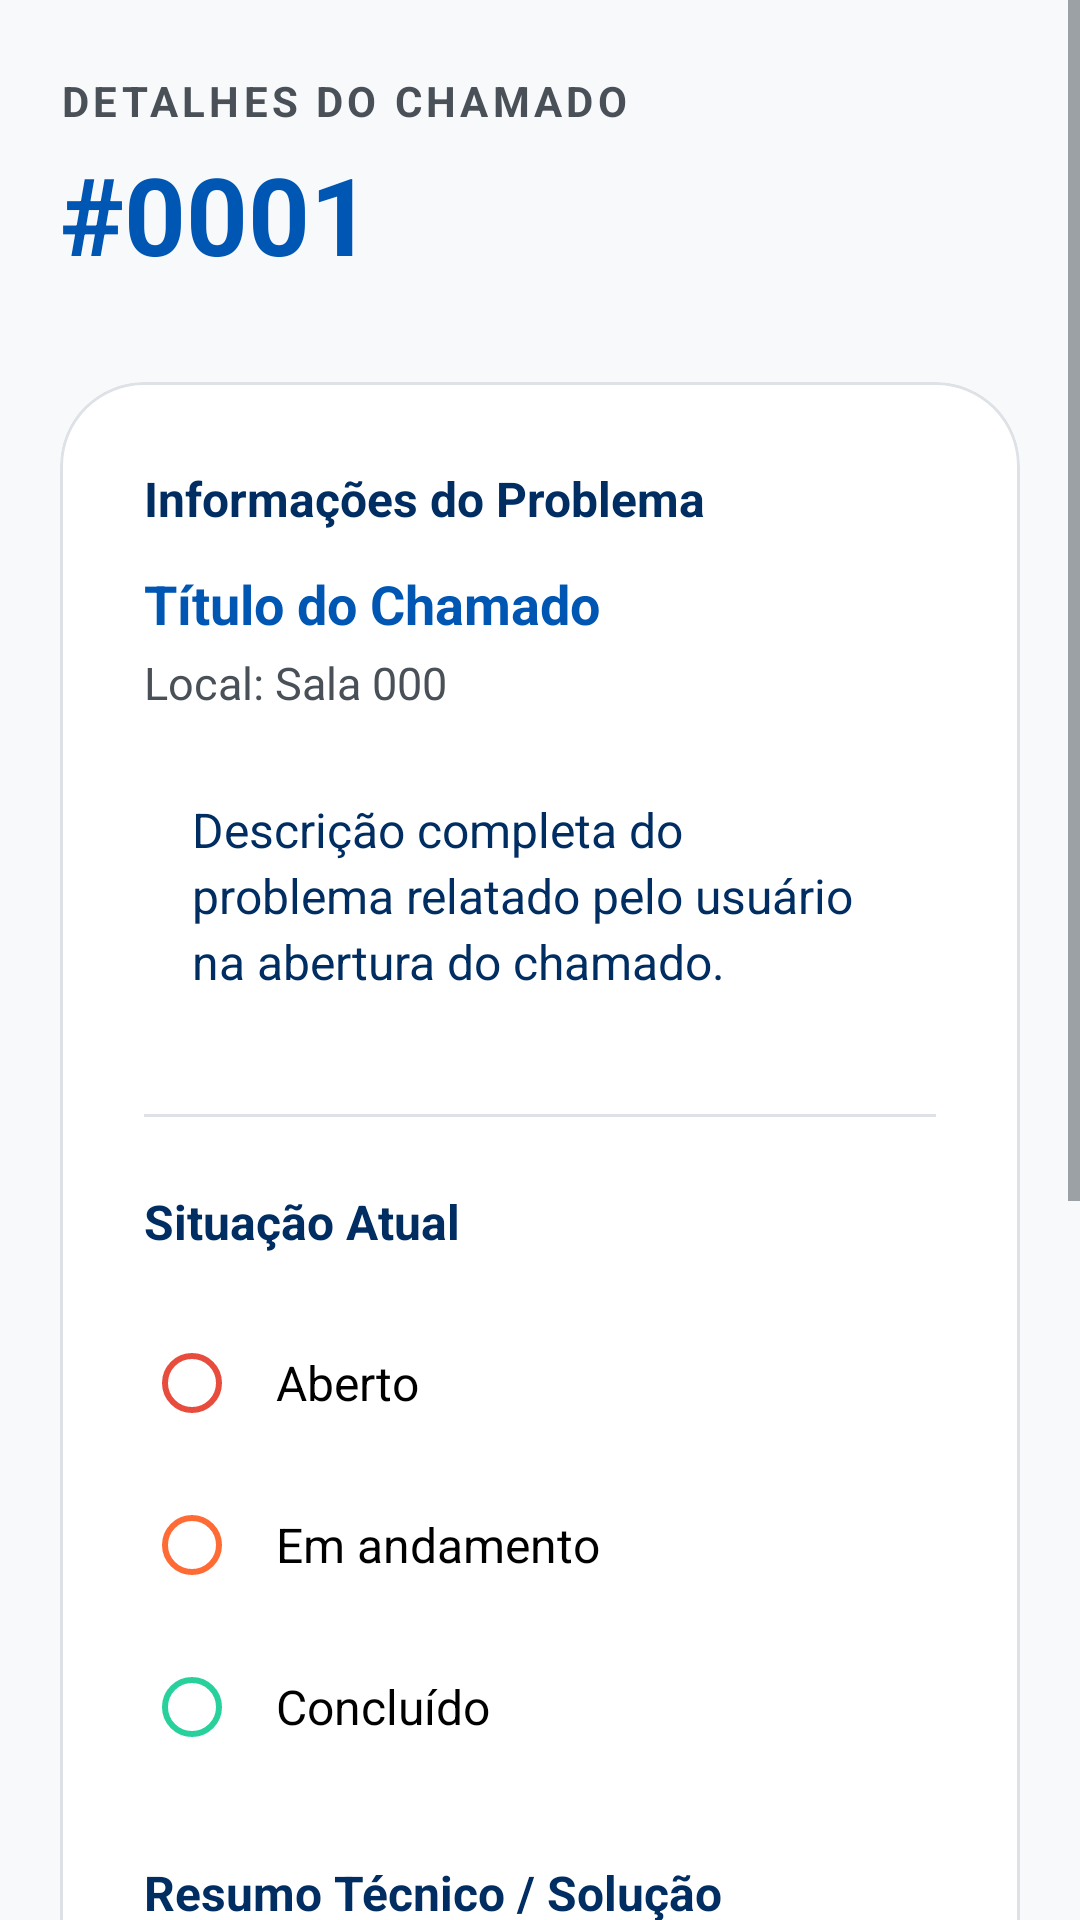

Android layout source for this screen:
<!-- AndroidManifest.xml: application theme Theme.TrabalhoPratico1SamuelDeMelloCagnani -->
<!-- res/layout/activity_specific_call.xml -->
<?xml version="1.0" encoding="utf-8"?>
<ScrollView
    xmlns:android="http://schemas.android.com/apk/res/android"
    xmlns:app="http://schemas.android.com/apk/res-auto"
    android:id="@+id/main"
    android:layout_width="match_parent"
    android:layout_height="match_parent"
    android:background="@color/surface_light">

    <LinearLayout
        android:layout_width="match_parent"
        android:layout_height="wrap_content"
        android:orientation="vertical"
        android:paddingHorizontal="20dp"
        android:paddingTop="24dp"
        android:paddingBottom="16dp">

        
        <TextView
            android:layout_width="wrap_content"
            android:layout_height="wrap_content"
            android:text="Detalhes do Chamado"
            android:textSize="14sp"
            android:textStyle="bold"
            android:textAllCaps="true"
            android:letterSpacing="0.1"
            android:textColor="@color/body_text_grey"
            android:layout_marginBottom="4dp"/>

        <TextView
            android:id="@+id/txtNumeroChamado"
            android:layout_width="wrap_content"
            android:layout_height="wrap_content"
            android:text="#0001"
            android:textSize="36sp"
            android:textStyle="bold"
            android:textColor="@color/tech_trust_blue"
            android:layout_marginBottom="32dp"/>

        
        <com.google.android.material.card.MaterialCardView
            android:layout_width="match_parent"
            android:layout_height="wrap_content"
            app:cardCornerRadius="28dp"
            app:cardElevation="0dp"
            app:strokeWidth="1dp"
            app:strokeColor="@color/border_grey"
            app:cardBackgroundColor="@color/base_white">

            <LinearLayout
                android:layout_width="match_parent"
                android:layout_height="wrap_content"
                android:orientation="vertical"
                android:padding="28dp">

                
                <TextView
                    android:layout_width="wrap_content"
                    android:layout_height="wrap_content"
                    android:text="Informações do Problema"
                    android:textSize="16sp"
                    android:textStyle="bold"
                    android:textColor="@color/deep_text_blue"
                    android:layout_marginBottom="12dp"/>

                <TextView
                    android:id="@+id/txtTituloDetalhe"
                    android:layout_width="match_parent"
                    android:layout_height="wrap_content"
                    android:text="Título do Chamado"
                    android:textSize="18sp"
                    android:textStyle="bold"
                    android:textColor="@color/tech_trust_blue"
                    android:layout_marginBottom="4dp"/>

                <TextView
                    android:id="@+id/txtLocalDetalhe"
                    android:layout_width="match_parent"
                    android:layout_height="wrap_content"
                    android:text="Local: Sala 000"
                    android:textSize="15sp"
                    android:textColor="@color/body_text_grey"
                    android:layout_marginBottom="12dp"/>

                <TextView
                    android:id="@+id/txtDescricaoDetalhe"
                    android:layout_width="match_parent"
                    android:layout_height="wrap_content"
                    android:text="Descrição completa do problema relatado pelo usuário na abertura do chamado."
                    android:textSize="16sp"
                    android:textColor="@color/deep_text_blue"
                    android:background="?attr/colorSurface"
                    android:padding="16dp"
                    android:layout_marginBottom="24dp"
                    app:lineHeight="22sp"/>

                <ImageView
                    android:id="@+id/imgChamado"
                    android:layout_width="match_parent"
                    android:layout_height="wrap_content"
                    android:scaleType="centerCrop"
                    android:adjustViewBounds="true"
                    android:contentDescription="Foto do chamado"
                    android:visibility="gone"
                    android:background="@color/surface_light"
                    android:layout_marginBottom="24dp"/>

                <View
                    android:layout_width="match_parent"
                    android:layout_height="1dp"
                    android:background="@color/border_grey"
                    android:layout_marginBottom="24dp"/>

                
                <TextView
                    android:layout_width="wrap_content"
                    android:layout_height="wrap_content"
                    android:text="Situação Atual"
                    android:textSize="16sp"
                    android:textStyle="bold"
                    android:textColor="@color/deep_text_blue"
                    android:layout_marginBottom="16dp"/>

                <RadioGroup
                    android:id="@+id/radioStatus"
                    android:layout_width="match_parent"
                    android:layout_height="wrap_content"
                    android:orientation="vertical"
                    android:layout_marginBottom="24dp">

                    <RadioButton
                        android:id="@+id/radioAberto"
                        android:layout_width="match_parent"
                        android:layout_height="54dp"
                        android:text="Aberto"
                        android:buttonTint="@color/urgency_red"
                        android:textSize="16sp"
                        android:paddingStart="12dp"/>

                    <RadioButton
                        android:id="@+id/radioAndamento"
                        android:layout_width="match_parent"
                        android:layout_height="54dp"
                        android:text="Em andamento"
                        android:buttonTint="@color/progress_orange"
                        android:textSize="16sp"
                        android:paddingStart="12dp"/>

                    <RadioButton
                        android:id="@+id/radioFinalizada"
                        android:layout_width="match_parent"
                        android:layout_height="54dp"
                        android:text="Concluído"
                        android:buttonTint="@color/success_green"
                        android:textSize="16sp"
                        android:paddingStart="12dp"/>
                </RadioGroup>

                
                <TextView
                    android:layout_width="wrap_content"
                    android:layout_height="wrap_content"
                    android:text="Resumo Técnico / Solução"
                    android:textSize="16sp"
                    android:textStyle="bold"
                    android:textColor="@color/deep_text_blue"
                    android:layout_marginBottom="12dp"/>

                <com.google.android.material.textfield.TextInputLayout
                    android:layout_width="match_parent"
                    android:layout_height="wrap_content"
                    android:hint="Descreva o que foi feito..."
                    app:boxBackgroundMode="outline"
                    app:boxCornerRadiusTopStart="16dp"
                    app:boxCornerRadiusTopEnd="16dp"
                    app:boxCornerRadiusBottomStart="16dp"
                    app:boxCornerRadiusBottomEnd="16dp"
                    app:startIconDrawable="@android:drawable/ic_menu_edit"
                    app:startIconTint="@color/tech_trust_blue"
                    android:layout_marginBottom="32dp">

                    <com.google.android.material.textfield.TextInputEditText
                        android:id="@+id/inputSolucao"
                        android:layout_width="match_parent"
                        android:layout_height="160dp"
                        android:gravity="top"
                        android:inputType="textMultiLine"
                        android:paddingTop="16dp"
                        android:textSize="16sp"
                        android:textColor="@color/deep_text_blue"/>
                </com.google.android.material.textfield.TextInputLayout>

                
                <com.google.android.material.button.MaterialButton
                    android:id="@+id/btnEnviar"
                    android:layout_width="match_parent"
                    android:layout_height="64dp"
                    android:text="Atualizar Chamado"
                    android:textColor="@color/base_white"
                    android:textAllCaps="false"
                    android:textSize="17sp"
                    android:textStyle="bold"
                    app:backgroundTint="@color/tech_trust_blue"
                    app:cornerRadius="20dp"
                    app:elevation="4dp"/>

                
                <com.google.android.material.button.MaterialButton
                    android:id="@+id/btnVoltar"
                    android:layout_width="wrap_content"
                    android:layout_height="48dp"
                    android:layout_marginTop="16dp"
                    android:text="Voltar sem salvar"
                    android:textSize="14sp"
                    android:textAllCaps="false"
                    android:textColor="@color/body_text_grey"
                    app:backgroundTint="@color/base_white"
                    app:strokeColor="@color/border_grey"
                    app:strokeWidth="1dp"
                    app:cornerRadius="16dp"
                    android:layout_gravity="center"/>

            </LinearLayout>

        </com.google.android.material.card.MaterialCardView>

    </LinearLayout>
</ScrollView>
<!-- resources referenced by this layout -->
<resources>
  <color name="base_white">#FFFFFF</color>
  <color name="body_text_grey">#495057</color>
  <color name="border_grey">#DEE2E6</color>
  <color name="deep_text_blue">#002D62</color>
  <color name="progress_orange">#FF6B35</color>
  <color name="success_green">#28D09C</color>
  <color name="surface_light">#F8F9FA</color>
  <color name="tech_trust_blue">#0056B3</color>
  <color name="urgency_red">#E74C3C</color>
  <style name="Theme.TrabalhoPratico1SamuelDeMelloCagnani" parent="Base.Theme.TrabalhoPratico1SamuelDeMelloCagnani" />
  <style name="Base.Theme.TrabalhoPratico1SamuelDeMelloCagnani" parent="Theme.MaterialComponents.DayNight.NoActionBar">
          
          <item name="colorPrimary">@color/tech_trust_blue</item>
          <item name="colorPrimaryVariant">@color/deep_text_blue</item>
          <item name="colorOnPrimary">@color/white</item>
  
          
          <item name="colorSecondary">@color/tech_trust_blue</item>
          <item name="colorOnSecondary">@color/white</item>
  
          
          <item name="android:textColorPrimary">@color/deep_text_blue</item>
          <item name="android:textColorSecondary">@color/body_text_grey</item>
          <item name="colorSurface">@color/base_white</item>
          <item name="colorOnSurface">@color/deep_text_blue</item>
  
          
          <item name="colorControlActivated">@color/tech_trust_blue</item>
          <item name="colorAccent">@color/tech_trust_blue</item>
      </style>
  <color name="white">#FFFFFFFF</color>
</resources>
